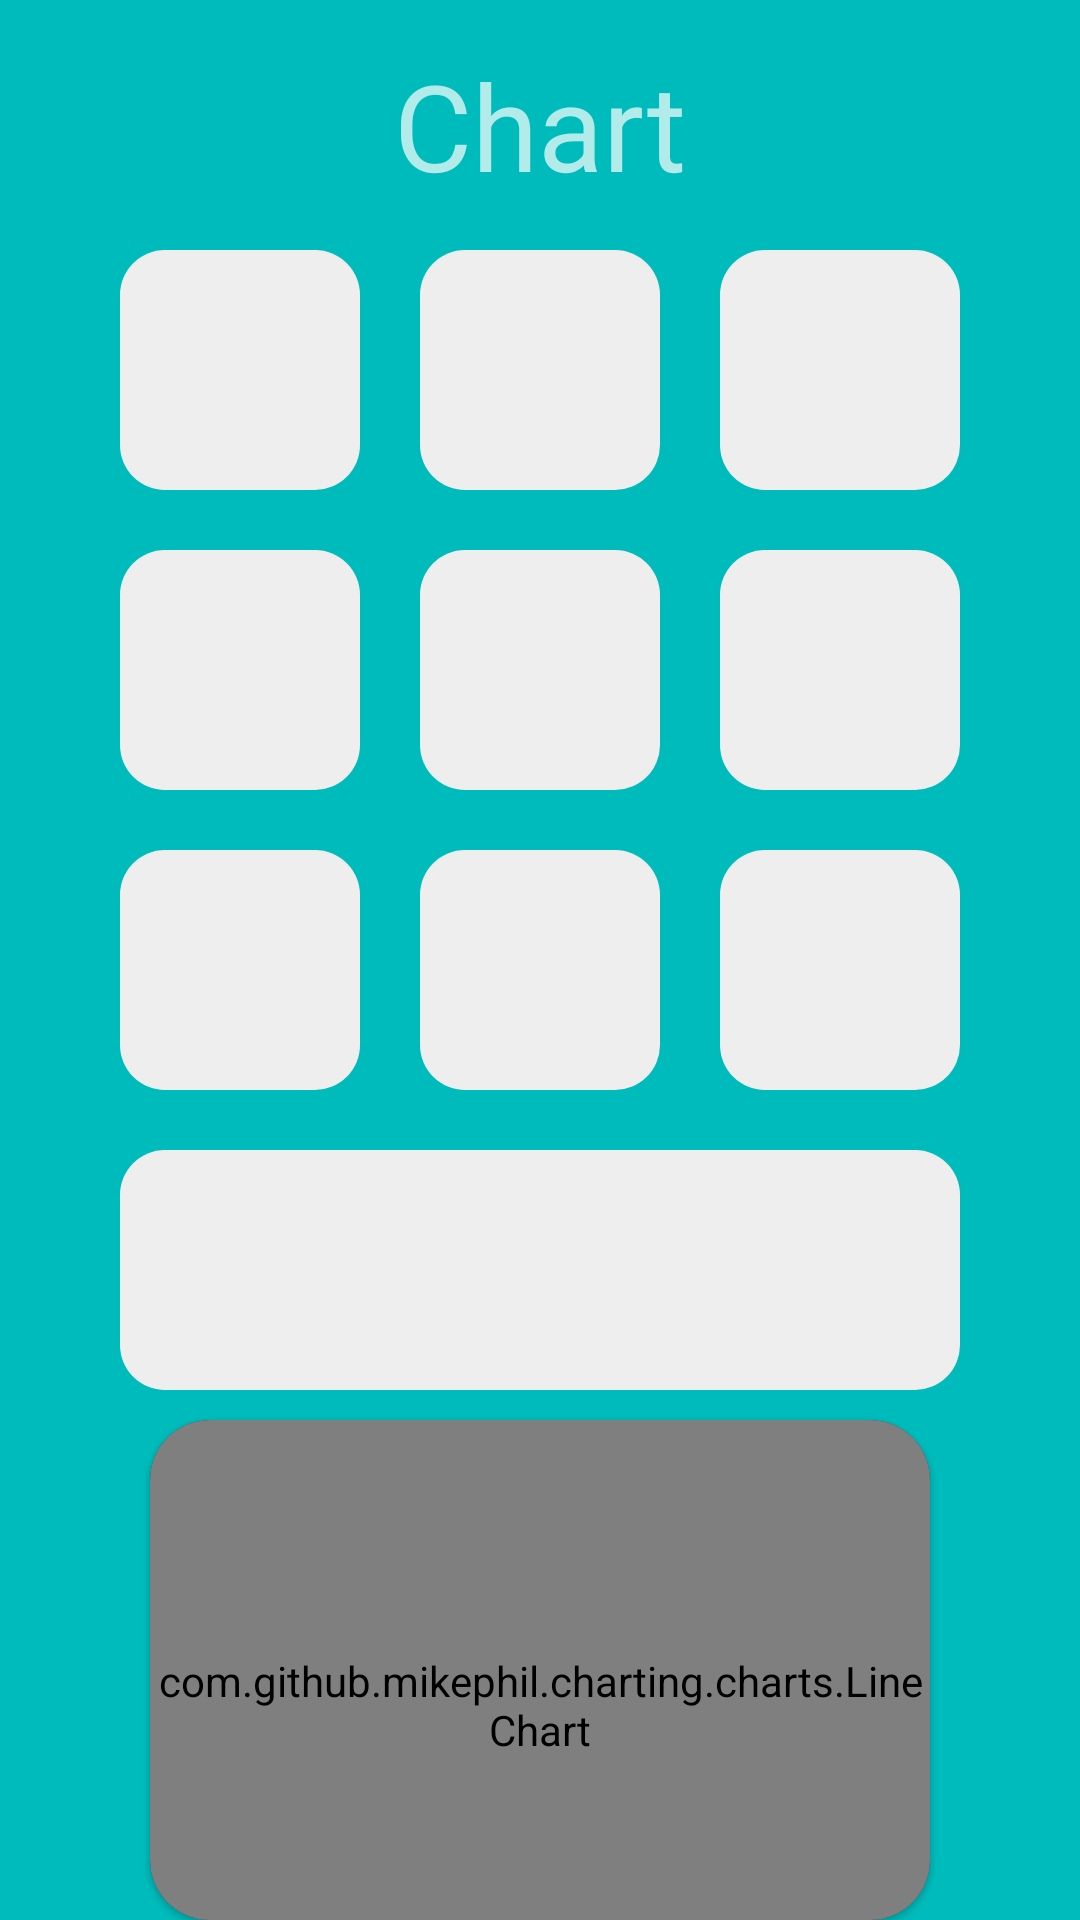

Produce the Android XML layout that renders to this screen, including the resource entries it uses.
<!-- AndroidManifest.xml: application theme Theme.MyTheme -->
<!-- res/layout/fragment_chart.xml -->
<?xml version="1.0" encoding="utf-8"?>
<LinearLayout xmlns:android="http://schemas.android.com/apk/res/android"
    xmlns:tools="http://schemas.android.com/tools"
    xmlns:app="http://schemas.android.com/apk/res-auto"
    android:layout_width="match_parent"
    android:layout_height="match_parent"
    android:orientation="vertical"
    style="@style/BodyStyle"
    tools:context="com.itechart.covid_tracker.view.chart_screen.ChartFragment">

    
    <TextView
        android:layout_width="wrap_content"
        android:layout_height="wrap_content"
        android:layout_marginTop="15dp"
        android:layout_marginBottom="5dp"
        android:layout_gravity="center"
        style="@style/ScreenLabelStyle"
        android:textSize="@dimen/top_label_size"
        android:text="@string/chart"/>

    
    <GridLayout
        android:id="@+id/grid"
        android:layout_width="wrap_content"
        android:layout_height="wrap_content"
        android:layout_gravity="center"
        android:columnCount="3">

        <TextView
            android:layout_width="@dimen/grid_item_size"
            android:layout_height="@dimen/grid_item_size"
            android:layout_margin="@dimen/grid_item_margin"
            android:textColor="@color/main"
            android:textSize="30sp"
            android:gravity="center"
            android:background="@drawable/rounded_item"/>

        <TextView
            android:layout_width="@dimen/grid_item_size"
            android:layout_height="@dimen/grid_item_size"
            android:layout_margin="@dimen/grid_item_margin"
            android:textColor="@color/main"
            android:textSize="30sp"
            android:gravity="center"
            android:background="@drawable/rounded_item"/>

        <TextView
            android:layout_width="@dimen/grid_item_size"
            android:layout_height="@dimen/grid_item_size"
            android:layout_margin="@dimen/grid_item_margin"
            android:textColor="@color/main"
            android:textSize="30sp"
            android:gravity="center"
            android:background="@drawable/rounded_item"/>

        <TextView
            android:layout_width="@dimen/grid_item_size"
            android:layout_height="@dimen/grid_item_size"
            android:layout_margin="@dimen/grid_item_margin"
            android:textColor="@color/main"
            android:textSize="30sp"
            android:gravity="center"
            android:background="@drawable/rounded_item"/>

        <TextView
            android:layout_width="@dimen/grid_item_size"
            android:layout_height="@dimen/grid_item_size"
            android:layout_margin="@dimen/grid_item_margin"
            android:textColor="@color/main"
            android:textSize="30sp"
            android:gravity="center"
            android:background="@drawable/rounded_item"/>

        <TextView
            android:layout_width="@dimen/grid_item_size"
            android:layout_height="@dimen/grid_item_size"
            android:layout_margin="@dimen/grid_item_margin"
            android:textColor="@color/main"
            android:textSize="30sp"
            android:gravity="center"
            android:background="@drawable/rounded_item"/>

        <TextView
            android:layout_width="@dimen/grid_item_size"
            android:layout_height="@dimen/grid_item_size"
            android:layout_margin="@dimen/grid_item_margin"
            android:textColor="@color/main"
            android:textSize="30sp"
            android:gravity="center"
            android:background="@drawable/rounded_item"/>

        <TextView
            android:layout_width="@dimen/grid_item_size"
            android:layout_height="@dimen/grid_item_size"
            android:layout_margin="@dimen/grid_item_margin"
            android:textColor="@color/main"
            android:textSize="30sp"
            android:gravity="center"
            android:background="@drawable/rounded_item"/>

        <TextView
            android:layout_width="@dimen/grid_item_size"
            android:layout_height="@dimen/grid_item_size"
            android:layout_margin="@dimen/grid_item_margin"
            android:textColor="@color/main"
            android:textSize="30sp"
            android:gravity="center"
            android:background="@drawable/rounded_item"/>

        <TextView
            android:layout_width="@dimen/grid_item_size"
            android:layout_height="@dimen/grid_item_size"
            android:layout_margin="@dimen/grid_item_margin"
            android:textColor="@color/main"
            android:textSize="30sp"
            android:gravity="center"
            android:layout_gravity="fill"
            android:layout_columnSpan="3"
            android:background="@drawable/rounded_item"/>
    </GridLayout>

    

    <com.google.android.material.card.MaterialCardView
        android:layout_width="wrap_content"
        android:layout_height="wrap_content"
        android:layout_gravity="center"
        app:cardBackgroundColor="@color/main"
        app:cardCornerRadius="20dp">

        <com.github.mikephil.charting.charts.LineChart
            android:id="@+id/chart"
            android:layout_width="260dp"
            android:layout_height="190dp" />
    </com.google.android.material.card.MaterialCardView>
</LinearLayout>
<!-- resources referenced by this layout -->
<resources>
  <color name="main">#002050</color>
  <dimen name="grid_item_margin">10dp</dimen>
  <dimen name="grid_item_size">80dp</dimen>
  <dimen name="top_label_size">40sp</dimen>
  <!-- drawable rounded_item (drawable) -->
  <?xml version="1.0" encoding="UTF-8"?>
  <shape
      xmlns:android="http://schemas.android.com/apk/res/android"
      android:shape="rectangle">
      <solid android:color="@color/almostWhite"/>
      <corners
          android:bottomLeftRadius="15dp"
          android:bottomRightRadius="15dp"
          android:topLeftRadius="15dp"
          android:topRightRadius="15dp"/>
  </shape>
  <string name="chart">Chart</string>
  <style name="BodyStyle" parent="@style/Theme.Design.NoActionBar">
          <item name="android:textColor">@color/alt</item>
          <item name="android:background">@color/addiction</item>
      </style>
  <style name="Theme.MyTheme" parent="Theme.MaterialComponents.NoActionBar">
          
          <item name="colorPrimary">@color/alt</item>
          <item name="colorPrimaryVariant">@color/alt</item>
          <item name="colorOnPrimary">@color/alt</item>
          
          <item name="colorSecondary">@color/main</item>
          <item name="colorSecondaryVariant">@color/main</item>
          <item name="colorOnSecondary">@color/main</item>
          
          <item name="android:statusBarColor" tools:targetApi="l">?attr/colorSecondaryVariant</item>
          
      </style>
  <color name="almostWhite">#EEEEEE</color>
  <color name="alt">#FFFF00</color>
  <color name="addiction">#00BBBB</color>
</resources>
